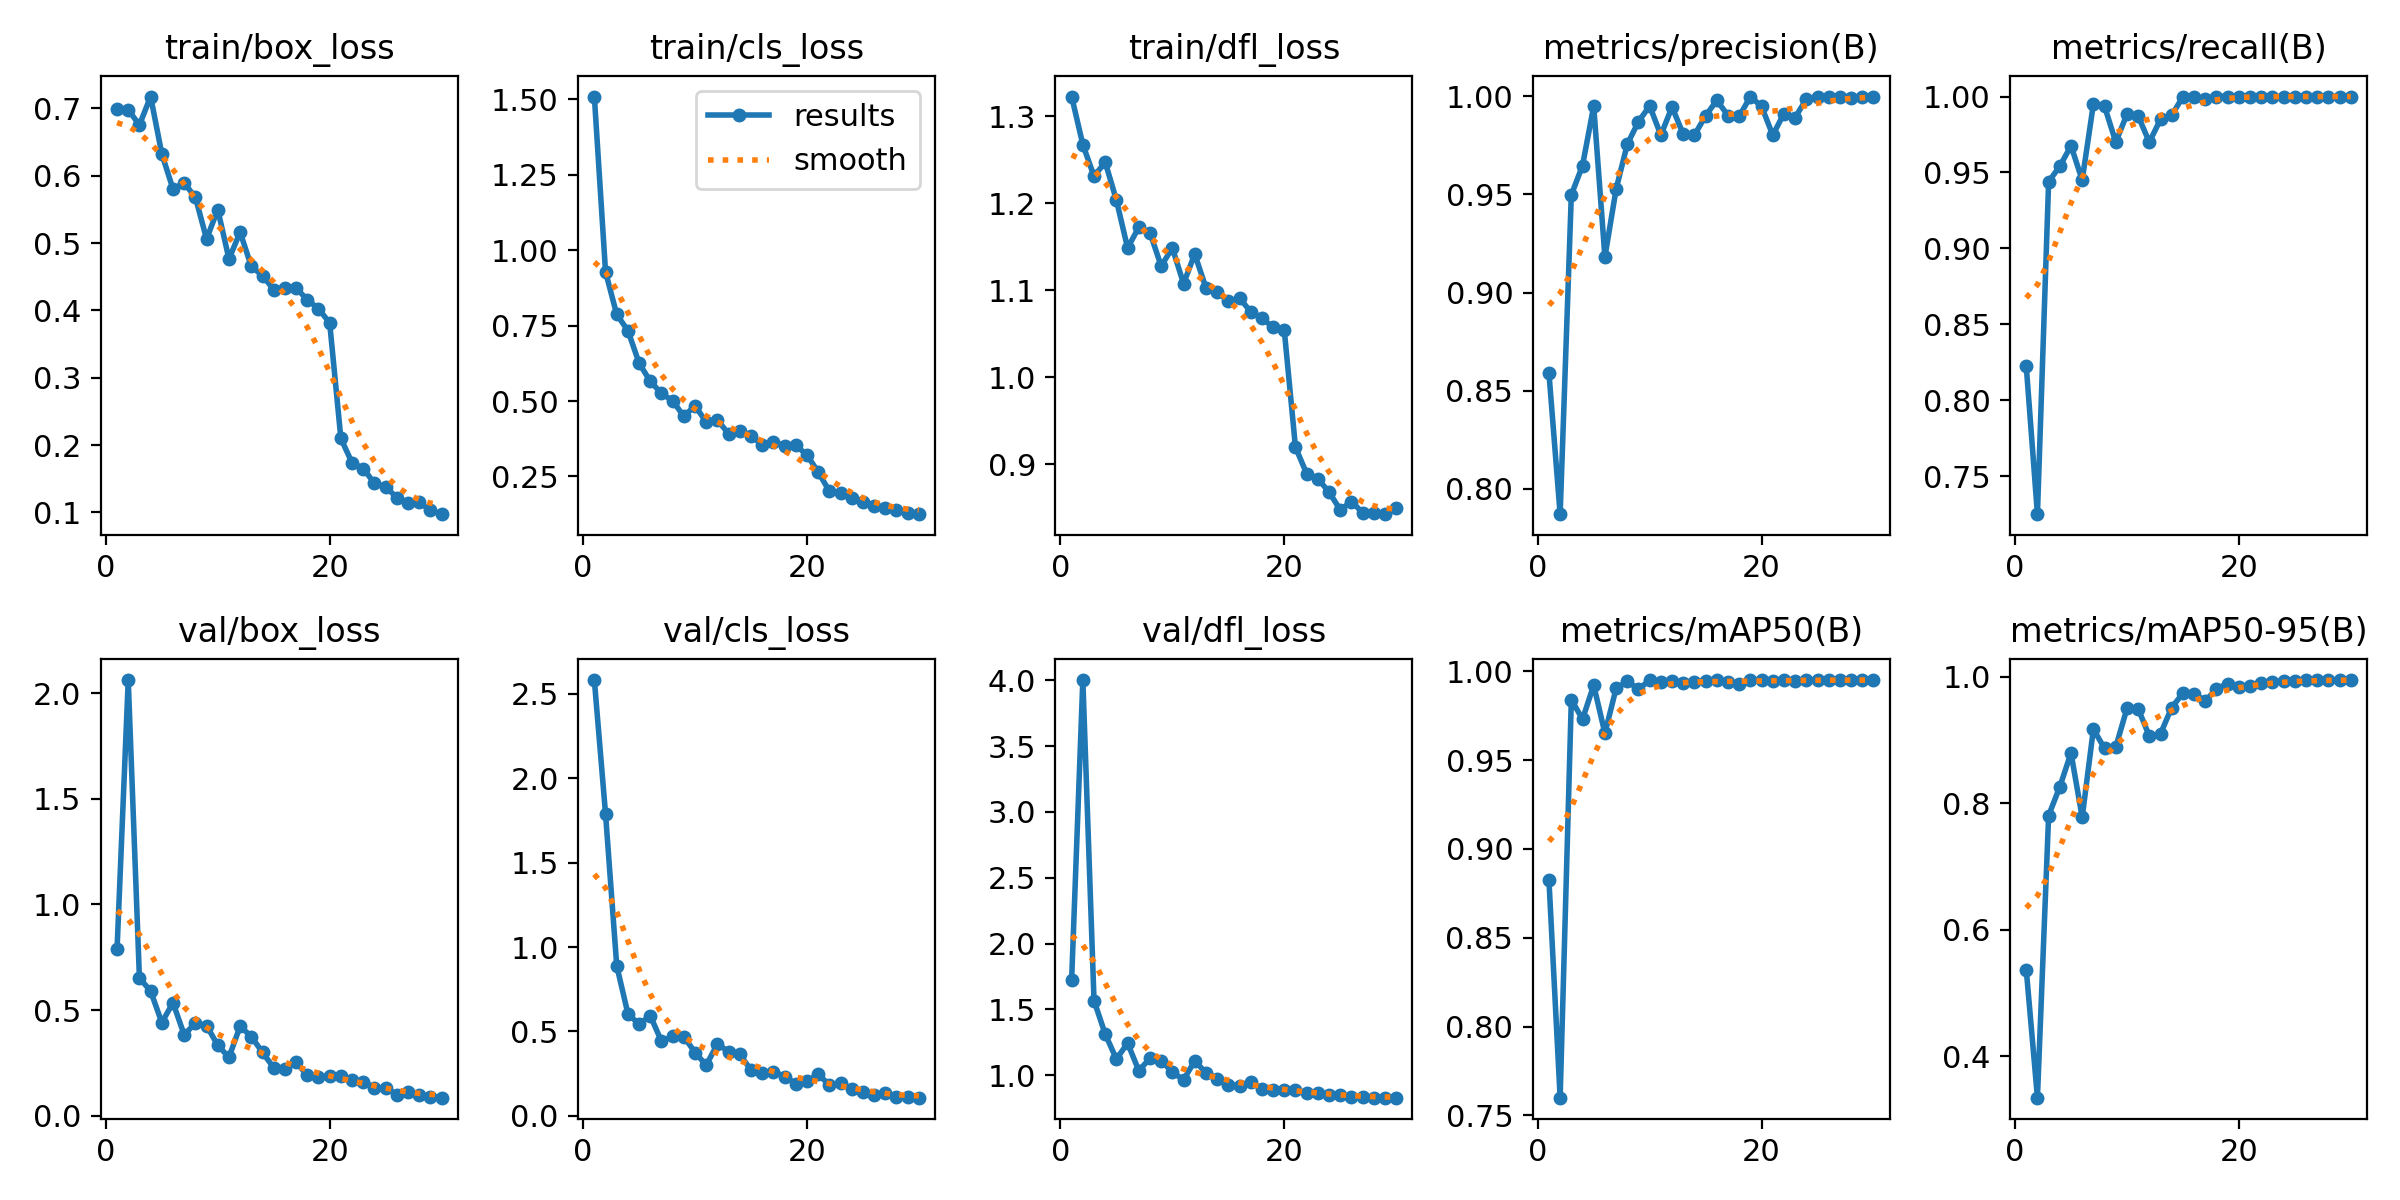

Values plotted in this chart, from the file beside it:
epoch, time, train/box_loss, train/cls_loss, train/dfl_loss, metrics/precision(B), metrics/recall(B), metrics/mAP50(B), metrics/mAP50-95(B), val/box_loss, val/cls_loss, val/dfl_loss, lr/pg0, lr/pg1, lr/pg2
1, 6.809, 0.6984, 1.51, 1.323, 0.859, 0.8226, 0.8824, 0.5372, 0.7873, 2.581, 1.726, 0.0006533, 0.0006533, 0.0006533
2, 11.39, 0.6978, 0.9285, 1.267, 0.7872, 0.725, 0.76, 0.3346, 2.062, 1.789, 4.002, 0.001276, 0.001276, 0.001276
3, 16.06, 0.6752, 0.7871, 1.231, 0.9497, 0.9439, 0.9839, 0.7808, 0.6515, 0.8896, 1.567, 0.001856, 0.001856, 0.001856
4, 20.72, 0.7175, 0.7334, 1.247, 0.9646, 0.9541, 0.973, 0.8263, 0.59, 0.6048, 1.312, 0.001802, 0.001802, 0.001802
5, 24.02, 0.6324, 0.6258, 1.203, 0.9949, 0.9676, 0.9921, 0.8797, 0.4407, 0.543, 1.122, 0.001736, 0.001736, 0.001736
6, 27.19, 0.5801, 0.5651, 1.148, 0.9181, 0.945, 0.9651, 0.7779, 0.5347, 0.5936, 1.244, 0.00167, 0.00167, 0.00167
7, 30.32, 0.5888, 0.5254, 1.172, 0.9526, 0.995, 0.9903, 0.9173, 0.3825, 0.4411, 1.035, 0.001604, 0.001604, 0.001604
8, 33.45, 0.5681, 0.5009, 1.166, 0.9755, 0.9935, 0.9942, 0.8868, 0.4382, 0.4706, 1.128, 0.001538, 0.001538, 0.001538
9, 36.52, 0.5059, 0.4491, 1.128, 0.987, 0.97, 0.9899, 0.8891, 0.4265, 0.4691, 1.112, 0.001472, 0.001472, 0.001472
10, 41.03, 0.5497, 0.4847, 1.149, 0.995, 0.9883, 0.9949, 0.9501, 0.3329, 0.3753, 1.024, 0.001406, 0.001406, 0.001406
11, 45.64, 0.4764, 0.4299, 1.108, 0.9801, 0.9871, 0.9937, 0.9497, 0.2764, 0.3006, 0.9655, 0.00134, 0.00134, 0.00134
12, 50.12, 0.516, 0.4364, 1.141, 0.9944, 0.97, 0.9943, 0.9061, 0.4237, 0.4263, 1.109, 0.001274, 0.001274, 0.001274
13, 54.67, 0.4652, 0.3917, 1.103, 0.9806, 0.985, 0.9935, 0.9101, 0.3739, 0.3795, 1.019, 0.001208, 0.001208, 0.001208
14, 59.25, 0.4517, 0.4017, 1.098, 0.9801, 0.9876, 0.994, 0.9516, 0.2999, 0.3638, 0.9749, 0.001142, 0.001142, 0.001142
15, 63.84, 0.4308, 0.3847, 1.087, 0.9899, 1, 0.9946, 0.9741, 0.2263, 0.2716, 0.9257, 0.001076, 0.001076, 0.001076
16, 68.48, 0.4324, 0.3547, 1.091, 0.9978, 1, 0.995, 0.9737, 0.2188, 0.2524, 0.919, 0.00101, 0.00101, 0.00101
17, 72.99, 0.4331, 0.3646, 1.075, 0.9901, 0.9981, 0.994, 0.9616, 0.2541, 0.2625, 0.9466, 0.000944, 0.000944, 0.000944
18, 77.57, 0.4158, 0.3517, 1.068, 0.9896, 1, 0.9928, 0.9816, 0.1905, 0.2331, 0.8977, 0.000878, 0.000878, 0.000878
19, 82.22, 0.4024, 0.3532, 1.057, 0.9997, 1, 0.995, 0.9887, 0.1835, 0.1912, 0.8892, 0.000812, 0.000812, 0.000812
20, 86.78, 0.3814, 0.321, 1.054, 0.9948, 1, 0.9948, 0.9837, 0.186, 0.2052, 0.8906, 0.000746, 0.000746, 0.000746
21, 92.11, 0.2099, 0.2647, 0.9195, 0.9801, 1, 0.9945, 0.9861, 0.1877, 0.2461, 0.8875, 0.00068, 0.00068, 0.00068
22, 96.45, 0.1736, 0.2013, 0.8891, 0.9911, 1, 0.9948, 0.9899, 0.1668, 0.1837, 0.8682, 0.000614, 0.000614, 0.000614
23, 101.1, 0.1651, 0.1944, 0.8832, 0.9891, 1, 0.9946, 0.9923, 0.161, 0.1927, 0.8665, 0.000548, 0.000548, 0.000548
24, 105.7, 0.1431, 0.1768, 0.868, 0.9984, 1, 0.995, 0.9932, 0.1321, 0.1597, 0.8527, 0.000482, 0.000482, 0.000482
25, 110.3, 0.1379, 0.1635, 0.8475, 0.9997, 1, 0.995, 0.994, 0.1326, 0.139, 0.8468, 0.000416, 0.000416, 0.000416
26, 115, 0.122, 0.1518, 0.8569, 0.9997, 1, 0.995, 0.995, 0.1001, 0.1249, 0.835, 0.00035, 0.00035, 0.00035
27, 119.6, 0.1134, 0.1453, 0.8444, 0.9997, 1, 0.995, 0.995, 0.1111, 0.1328, 0.8381, 0.000284, 0.000284, 0.000284
28, 124.2, 0.1147, 0.1392, 0.8442, 0.9992, 1, 0.995, 0.995, 0.09667, 0.1126, 0.8308, 0.000218, 0.000218, 0.000218
29, 128.7, 0.1032, 0.1302, 0.8425, 0.9994, 1, 0.995, 0.995, 0.08985, 0.1093, 0.8302, 0.000152, 0.000152, 0.000152
30, 133.2, 0.09731, 0.1248, 0.8497, 0.9997, 1, 0.995, 0.995, 0.08527, 0.1079, 0.8296, 8.6e-05, 8.6e-05, 8.6e-05
